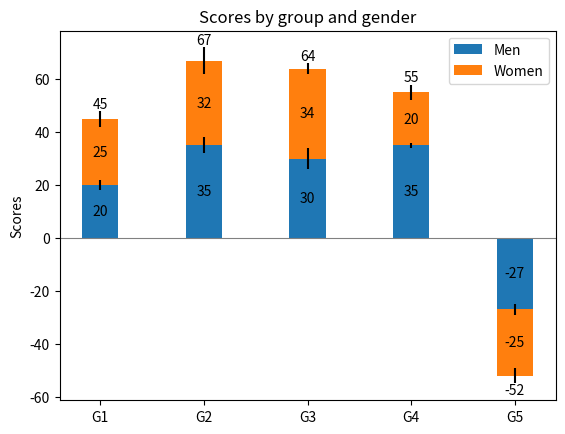
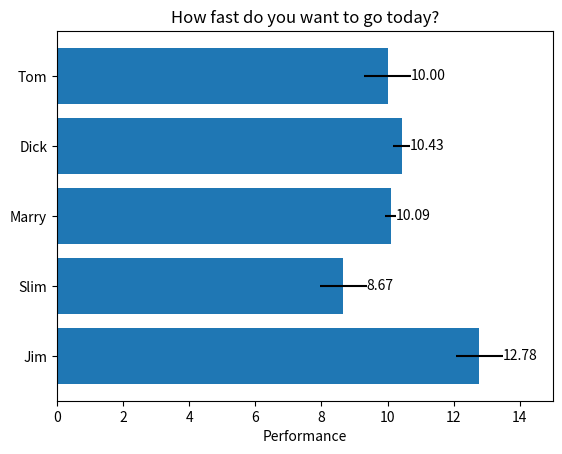
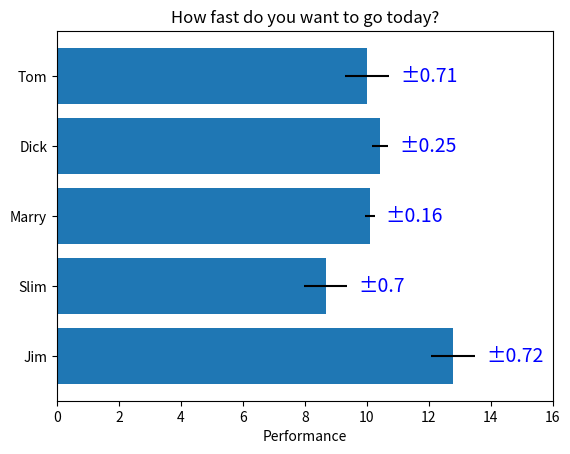

Reproduce these figures in Python, in order.
# libraries
import matplotlib.pyplot as plt
import numpy as np

# define the data
N = 5
men_means = (20, 35, 30, 35, -27)
women_means = (25, 32, 34, 20, -25)
men_std = (2, 3, 4, 1, 2)
women_std = (3, 5, 2, 3, 3)
ind = np.arange(N)  # the x locations for the groups
width = 0.35        # the width of the bars: can also be len(x) sequence

# ---------- stacked bar plot with error bars ----------
fig, ax = plt.subplots()

p1 = ax.bar(ind, men_means, width, yerr=men_std, label='Men')
p2 = ax.bar(ind, women_means, width, bottom=men_means, yerr=women_std, label='Women')

ax.axhline(0, color='grey', linewidth=0.8)
ax.set_ylabel('Scores')
ax.set_title('Scores by group and gender')
ax.set_xticks(ind, labels=['G1', 'G2', 'G3', 'G4', 'G5'])
ax.legend()

# labels with label_type 'center' instead of the default 'edge'
ax.bar_label(p1, label_type='center')
ax.bar_label(p2, label_type='center')
ax.bar_label(p2)

plt.show()

# ---------- horizontal bar chart ----------
np.random.seed(19680801)

# example data
people = ('Tom', 'Dick', 'Marry', 'Slim', 'Jim')
y_pos = np.arange(len(people))
performance = 3 + 10*np.random.rand(len(people))
error = np.random.rand(len(people))

fig, ax = plt.subplots()

hbars = ax.barh(y_pos, performance, xerr=error, align='center')
ax.set_yticks(y_pos, labels=people)
ax.invert_yaxis()   # labels read top-to-bottom
ax.set_xlabel('Performance')
ax.set_title('How fast do you want to go today?')

# label with specially formatted floats
ax.bar_label(hbars, fmt='%.2f')
ax.set_xlim(right=15)   # adjust xlim to fit labels

plt.show()

# ---------- some of the more advanced things that one can do with bar labels ----------

fig, ax = plt.subplots()

hbars = ax.barh(y_pos, performance, xerr=error, align='center')
ax.set_yticks(y_pos, labels=people)
ax.invert_yaxis() # labels read top-to-bottom
ax.set_xlabel('Performance')
ax.set_title('How fast do you want to go today?')

# label with given captions, custom padding and annotate options
ax.bar_label(hbars, labels=[f'±{np.round(e, 2)}' for e in error],
             padding=8, color='b', fontsize=14)
ax.set_xlim(right=16)

plt.show()
